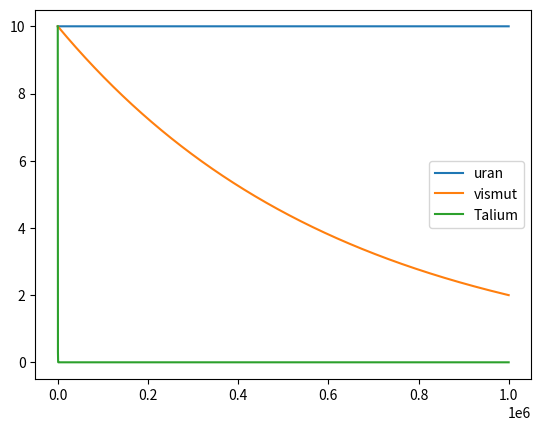

Source code (Python):
import numpy as np
from scipy.integrate import odeint
import matplotlib.pyplot as plt 

t = np.arange(0,10**6,100)
def radio_func(m,t):
    dmdt=-k*m
    return  dmdt
m0=10
kUr238= 4.84*10**(-18)
kBi210= 1.61*10**(-6)
kTl210=8.76*10**(-3)
k=kUr238
m_Ur_t=odeint(radio_func,m0,t)

k=kBi210      #function 
m_Bi_t=odeint(radio_func,m0,t)
 
k=kTl210
m_Tl_t=odeint(radio_func,m0,t)

plt.plot(t,m_Ur_t[:,0],label='uran') 
plt.plot(t,m_Bi_t[:,0],label='vismut') 
plt.plot(t,m_Tl_t[:,0],label='Talium') 
plt.legend()
plt.show()